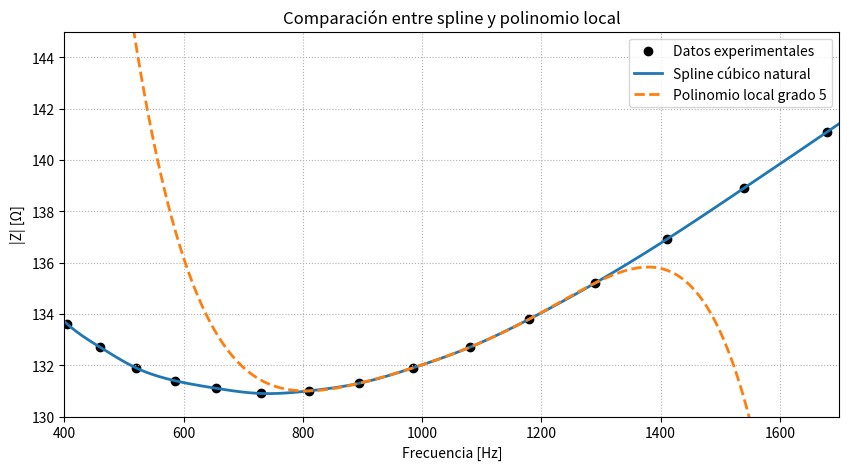

Generate this figure with matplotlib:
import numpy as np
import matplotlib.pyplot as plt
from scipy.interpolate import CubicSpline, lagrange

# Datos experimentales

frecuencia = np.array([
    100,120,145,170,200,235,270,310,355,405,
    460,520,585,655,730,810,895,985,1080,1180,
    1290,1410,1540,1680,1830,1990,2160,2340,2530,2730
])

impedancia = np.array([
    152.3,149.1,146.8,144.9,142.0,139.5,137.9,
    136.1,134.8,133.6,132.7,131.9,131.4,131.1,
    130.9,131.0,131.3,131.9,132.7,133.8,135.2,
    136.9,138.9,141.1,143.5,146.1,149.0,152.2,
    155.6,159.2
])

# Construcción del spline cúbico natural

spline = CubicSpline(
    frecuencia,
    impedancia,
    bc_type='natural'
)

# Polinomio local usado en la parte B1

indices = np.where(
    (frecuencia >= 810) &
    (frecuencia <= 1290)
)[0]

P_local = lagrange(
    frecuencia[indices],
    impedancia[indices]
)

# Mallas para visualización

x_global = np.linspace(100, 2730, 1200)

x_local = np.linspace(500, 1600, 400)

# Evaluación de funciones
y_spline = spline(x_global)

y_local = P_local(x_local)

# Gráfica comparativa

plt.figure(figsize=(10,5))

# Datos originales
plt.scatter(
    frecuencia,
    impedancia,
    color='black',
    label='Datos experimentales'
)

# Spline cúbico
plt.plot(
    x_global,
    y_spline,
    linewidth=2,
    label='Spline cúbico natural'
)

# Polinomio local
plt.plot(
    x_local,
    y_local,
    '--',
    linewidth=2,
    label='Polinomio local grado 5'
)

plt.title('Comparación entre spline y polinomio local')

plt.xlabel('Frecuencia [Hz]')

plt.ylabel('|Z| [Ω]')

plt.xlim(400,1700)

plt.ylim(130,145)

plt.grid(True, linestyle=':')

plt.legend()

plt.show()

# Evaluación en 1000 Hz

Z_spline = spline(1000)

Z_polinomio = P_local(1000)

diferencia = abs(Z_spline - Z_polinomio)

print("\nRESULTADOS EN 1000 Hz\n")

print(f"Spline cúbico      : {Z_spline:.4f} ohm")

print(f"Polinomio grado 5  : {Z_polinomio:.4f} ohm")

print(f"Diferencia absoluta: {diferencia:.4f} ohm")
